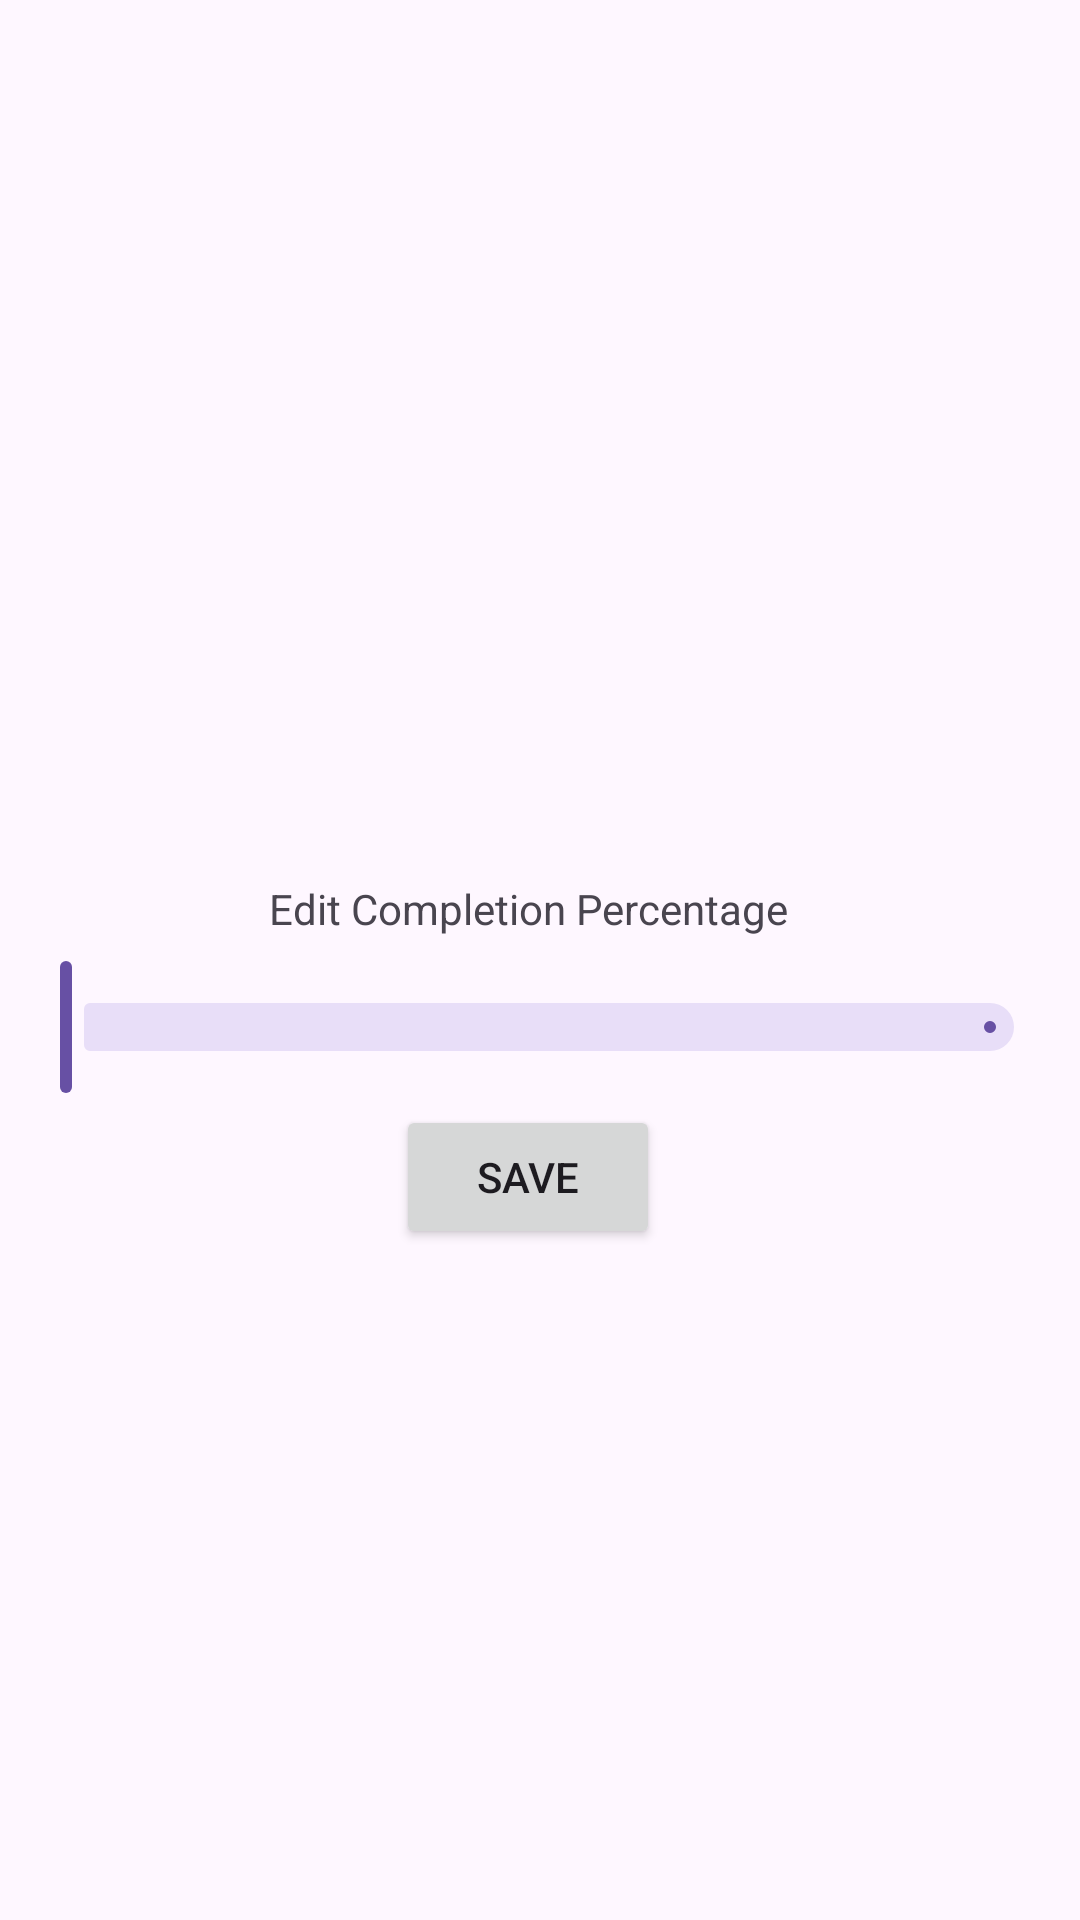

Produce the Android XML layout that renders to this screen, including the resource entries it uses.
<!-- AndroidManifest.xml: application theme Theme.TP1ClientAndroid -->
<!-- res/layout/activity_task_consultation.xml -->
<LinearLayout xmlns:android="http://schemas.android.com/apk/res/android"
    xmlns:app="http://schemas.android.com/apk/res-auto"
    xmlns:tools="http://schemas.android.com/tools"
    android:layout_width="match_parent"
    android:layout_height="match_parent">


    
    <androidx.drawerlayout.widget.DrawerLayout
        android:id="@+id/drawer_layout"
        android:layout_width="match_parent"
        android:layout_height="match_parent"
        android:layout_below="@id/nav_view"
        tools:openDrawer="start"
        tools:ignore="NotSibling">

        
        <androidx.coordinatorlayout.widget.CoordinatorLayout
            android:layout_width="match_parent"
            android:layout_height="match_parent">

            <LinearLayout
                android:layout_width="match_parent"
                android:layout_height="wrap_content"
                android:orientation="vertical"
                android:layout_gravity="center"
                android:paddingEnd="8dp">

                <LinearLayout
                    android:layout_width="match_parent"
                    android:layout_height="match_parent"
                    android:padding="2dp">

                    


                </LinearLayout>

                <LinearLayout
                    android:layout_width="match_parent"
                    android:layout_height="wrap_content"
                    android:orientation="horizontal">

                    <TextView
                        android:id="@+id/taskNameConsultation"
                        android:layout_width="0dp"
                        android:layout_height="wrap_content"
                        android:layout_weight="1"
                        android:textAlignment="center"
                        android:gravity="center"
                        android:padding="2dp" />

                    <TextView
                        android:id="@+id/deadlineDateConsultation"
                        android:layout_width="0dp"
                        android:layout_height="wrap_content"
                        android:layout_weight="1"
                        android:textAlignment="center"
                        android:gravity="center"
                        android:padding="2dp" />

                </LinearLayout>

                <LinearLayout
                    android:layout_width="match_parent"
                    android:layout_height="wrap_content"
                    android:orientation="horizontal">

                    <TextView
                        android:id="@+id/completionPercentageConsultation"
                        android:layout_width="0dp"
                        android:layout_height="wrap_content"
                        android:layout_weight="1"
                        android:textAlignment="center"
                        android:gravity="center"
                        android:padding="2dp" />

                    <TextView
                        android:id="@+id/timeElapsedPercentageConsultation"
                        android:layout_width="0dp"
                        android:layout_height="wrap_content"
                        android:layout_weight="1"
                        android:textAlignment="center"
                        android:gravity="center"
                        android:padding="2dp" />

                </LinearLayout>

                <TextView
                    android:layout_width="match_parent"
                    android:layout_height="wrap_content"
                    android:gravity="center"
                    android:text="@string/edit_completion_percentage"
                    android:layout_marginTop="16dp"
                    android:padding="4dp"/>

                <com.google.android.material.slider.Slider
                    android:id="@+id/taskNameConsultationSlider"
                    android:layout_width="wrap_content"
                    android:layout_height="match_parent"
                    android:padding="4dp"
                    android:valueFrom="0"
                    android:valueTo="100" />

                <Button
                    android:id="@+id/buttonSave"
                    android:layout_width="wrap_content"
                    android:layout_height="wrap_content"
                    android:layout_gravity="center"
                    android:text="@string/save" />

                <ProgressBar
                    android:id="@+id/progressBar"
                    style="@android:style/Widget.Material.ProgressBar.Horizontal"
                    android:layout_width="match_parent"
                    android:layout_height="40dp"
                    android:indeterminate="true"
                    android:visibility="gone"
                    />

            </LinearLayout>

        </androidx.coordinatorlayout.widget.CoordinatorLayout>

        
        <com.google.android.material.navigation.NavigationView
            android:id="@+id/nav_view"
            android:layout_width="match_parent"
            android:layout_height="match_parent"
            android:layout_gravity="start"
            app:menu="@menu/activity_main_drawer"
            app:headerLayout="@layout/nav_header_main"/>

    </androidx.drawerlayout.widget.DrawerLayout>

</LinearLayout>
<!-- res/layout/nav_header_main.xml (included above) -->
<?xml version="1.0" encoding="utf-8"?>
<LinearLayout xmlns:android="http://schemas.android.com/apk/res/android"
    xmlns:tools="http://schemas.android.com/tools"
    android:layout_width="match_parent"
    android:layout_height="match_parent"
    android:background="@color/design_default_color_on_secondary">

    <TextView
        android:id="@+id/nav_header_usernameTV"
        android:layout_width="wrap_content"
        android:layout_height="wrap_content"
        android:layout_weight="1"
        android:text=""
        android:textColor="@color/white"
        android:textSize="20dp"
        android:padding="10dp"/>

    <ImageView
        android:id="@+id/imageView"
        android:layout_width="wrap_content"
        android:layout_height="wrap_content"
        android:layout_weight="1"
        tools:srcCompat="@tools:sample/avatars" />

</LinearLayout>
<!-- resources referenced by this layout -->
<resources>
  <string name="edit_completion_percentage">Edit Completion Percentage</string>
  <string name="save">Save</string>
  <style name="Theme.TP1ClientAndroid" parent="Base.Theme.TP1ClientAndroid" />
  <style name="Base.Theme.TP1ClientAndroid" parent="Theme.Material3.DayNight.NoActionBar">
          
          
      </style>
  <!-- not gathered from this repository: default colours our renderer supplied (Android Studio template values) -->
  <color name="white">#FFFFFFFF</color>
</resources>
